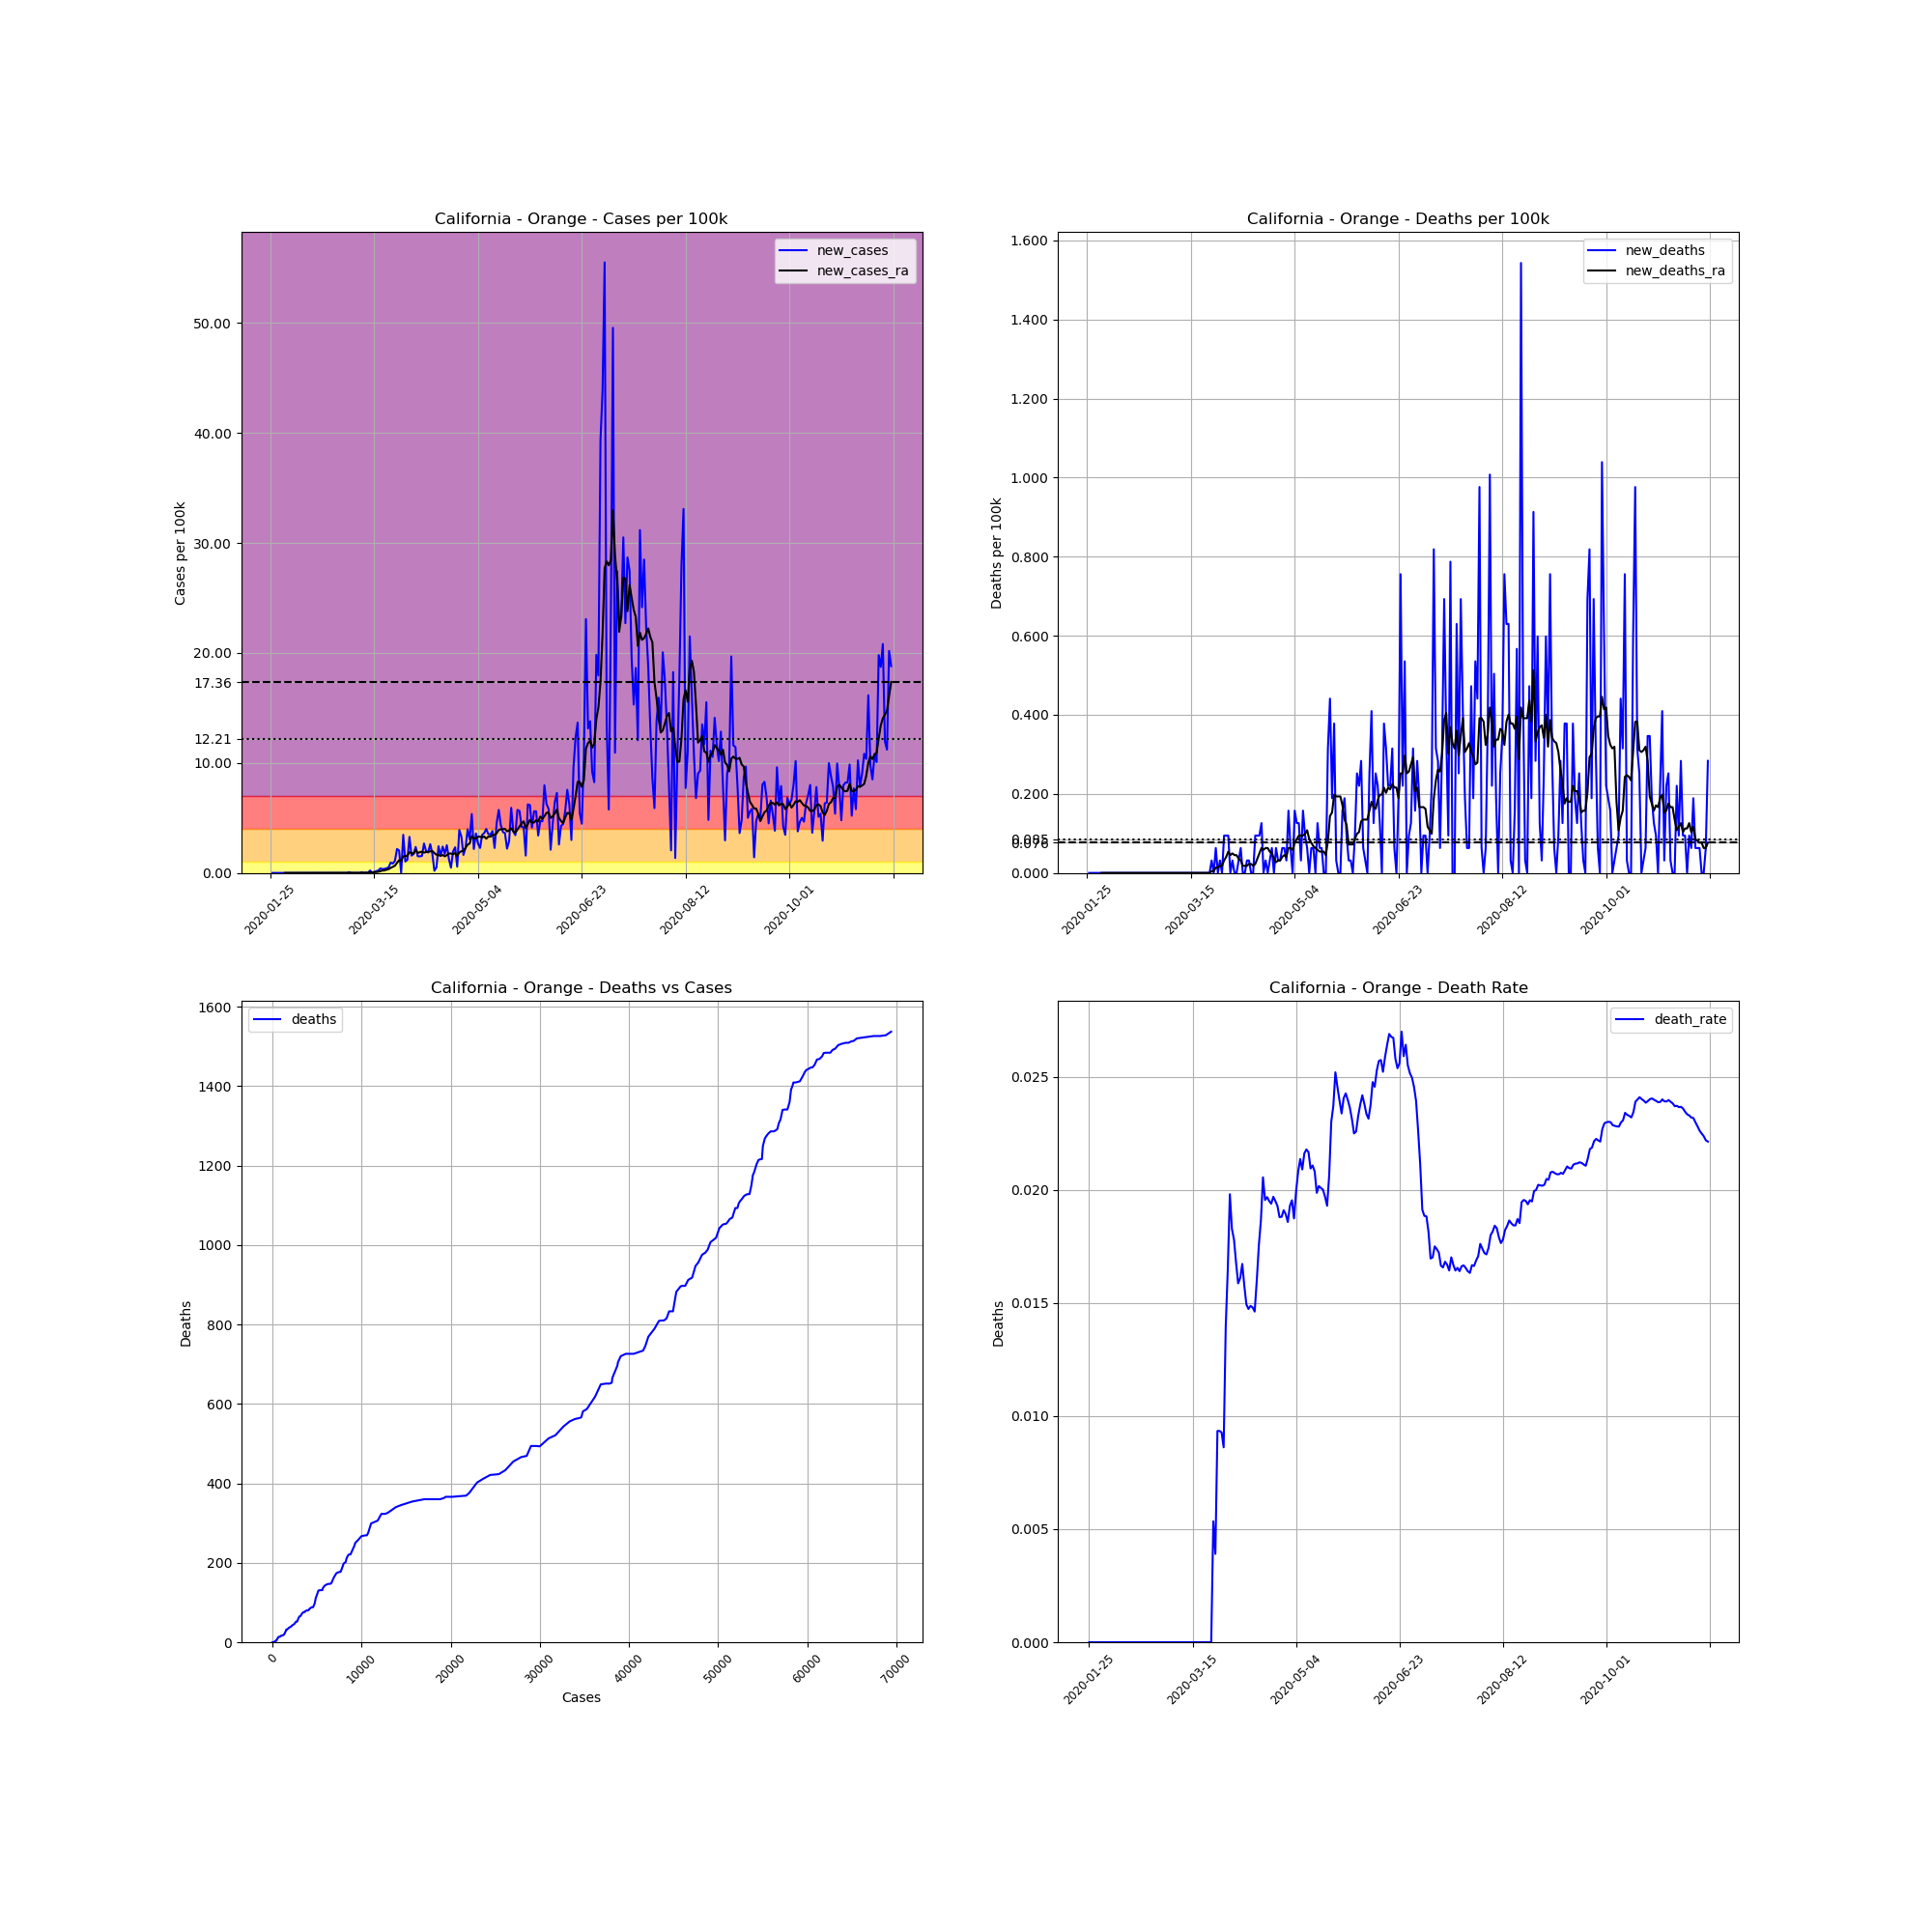

Source data for this figure (header and first rows):
, date, county, state, fips, cases, deaths, COUNTY, STNAME, CTYNAME, POPESTIMATE2019, cases_per_100k, deaths_per_100k, death_rate, new_cases, new_deaths, new_cases_ra, new_deaths_ra
605, 2020-01-25, Orange, California, 6059, 1, 0, 59, California, Orange, 3175692, 0.03149, 0.0, 0.0, , , , 
606, 2020-01-26, Orange, California, 6059, 1, 0, 59, California, Orange, 3175692, 0.03149, 0.0, 0.0, 0.0, 0.0, , 
607, 2020-01-27, Orange, California, 6059, 1, 0, 59, California, Orange, 3175692, 0.03149, 0.0, 0.0, 0.0, 0.0, , 
608, 2020-01-28, Orange, California, 6059, 1, 0, 59, California, Orange, 3175692, 0.03149, 0.0, 0.0, 0.0, 0.0, , 
609, 2020-01-29, Orange, California, 6059, 1, 0, 59, California, Orange, 3175692, 0.03149, 0.0, 0.0, 0.0, 0.0, , 
610, 2020-01-30, Orange, California, 6059, 1, 0, 59, California, Orange, 3175692, 0.03149, 0.0, 0.0, 0.0, 0.0, , 
611, 2020-01-31, Orange, California, 6059, 1, 0, 59, California, Orange, 3175692, 0.03149, 0.0, 0.0, 0.0, 0.0, , 
612, 2020-02-01, Orange, California, 6059, 1, 0, 59, California, Orange, 3175692, 0.03149, 0.0, 0.0, 0.0, 0.0, 0.0, 0.0
613, 2020-02-02, Orange, California, 6059, 1, 0, 59, California, Orange, 3175692, 0.03149, 0.0, 0.0, 0.0, 0.0, 0.0, 0.0
614, 2020-02-03, Orange, California, 6059, 1, 0, 59, California, Orange, 3175692, 0.03149, 0.0, 0.0, 0.0, 0.0, 0.0, 0.0
615, 2020-02-04, Orange, California, 6059, 1, 0, 59, California, Orange, 3175692, 0.03149, 0.0, 0.0, 0.0, 0.0, 0.0, 0.0
616, 2020-02-05, Orange, California, 6059, 1, 0, 59, California, Orange, 3175692, 0.03149, 0.0, 0.0, 0.0, 0.0, 0.0, 0.0
617, 2020-02-06, Orange, California, 6059, 1, 0, 59, California, Orange, 3175692, 0.03149, 0.0, 0.0, 0.0, 0.0, 0.0, 0.0
618, 2020-02-07, Orange, California, 6059, 1, 0, 59, California, Orange, 3175692, 0.03149, 0.0, 0.0, 0.0, 0.0, 0.0, 0.0
619, 2020-02-08, Orange, California, 6059, 1, 0, 59, California, Orange, 3175692, 0.03149, 0.0, 0.0, 0.0, 0.0, 0.0, 0.0
620, 2020-02-09, Orange, California, 6059, 1, 0, 59, California, Orange, 3175692, 0.03149, 0.0, 0.0, 0.0, 0.0, 0.0, 0.0
621, 2020-02-10, Orange, California, 6059, 1, 0, 59, California, Orange, 3175692, 0.03149, 0.0, 0.0, 0.0, 0.0, 0.0, 0.0
622, 2020-02-11, Orange, California, 6059, 1, 0, 59, California, Orange, 3175692, 0.03149, 0.0, 0.0, 0.0, 0.0, 0.0, 0.0
623, 2020-02-12, Orange, California, 6059, 1, 0, 59, California, Orange, 3175692, 0.03149, 0.0, 0.0, 0.0, 0.0, 0.0, 0.0
624, 2020-02-13, Orange, California, 6059, 1, 0, 59, California, Orange, 3175692, 0.03149, 0.0, 0.0, 0.0, 0.0, 0.0, 0.0
625, 2020-02-14, Orange, California, 6059, 1, 0, 59, California, Orange, 3175692, 0.03149, 0.0, 0.0, 0.0, 0.0, 0.0, 0.0
626, 2020-02-15, Orange, California, 6059, 1, 0, 59, California, Orange, 3175692, 0.03149, 0.0, 0.0, 0.0, 0.0, 0.0, 0.0
627, 2020-02-16, Orange, California, 6059, 1, 0, 59, California, Orange, 3175692, 0.03149, 0.0, 0.0, 0.0, 0.0, 0.0, 0.0
628, 2020-02-17, Orange, California, 6059, 1, 0, 59, California, Orange, 3175692, 0.03149, 0.0, 0.0, 0.0, 0.0, 0.0, 0.0
629, 2020-02-18, Orange, California, 6059, 1, 0, 59, California, Orange, 3175692, 0.03149, 0.0, 0.0, 0.0, 0.0, 0.0, 0.0
630, 2020-02-19, Orange, California, 6059, 1, 0, 59, California, Orange, 3175692, 0.03149, 0.0, 0.0, 0.0, 0.0, 0.0, 0.0
631, 2020-02-20, Orange, California, 6059, 1, 0, 59, California, Orange, 3175692, 0.03149, 0.0, 0.0, 0.0, 0.0, 0.0, 0.0
632, 2020-02-21, Orange, California, 6059, 1, 0, 59, California, Orange, 3175692, 0.03149, 0.0, 0.0, 0.0, 0.0, 0.0, 0.0
633, 2020-02-22, Orange, California, 6059, 1, 0, 59, California, Orange, 3175692, 0.03149, 0.0, 0.0, 0.0, 0.0, 0.0, 0.0
634, 2020-02-23, Orange, California, 6059, 1, 0, 59, California, Orange, 3175692, 0.03149, 0.0, 0.0, 0.0, 0.0, 0.0, 0.0
635, 2020-02-24, Orange, California, 6059, 1, 0, 59, California, Orange, 3175692, 0.03149, 0.0, 0.0, 0.0, 0.0, 0.0, 0.0
636, 2020-02-25, Orange, California, 6059, 1, 0, 59, California, Orange, 3175692, 0.03149, 0.0, 0.0, 0.0, 0.0, 0.0, 0.0
637, 2020-02-26, Orange, California, 6059, 1, 0, 59, California, Orange, 3175692, 0.03149, 0.0, 0.0, 0.0, 0.0, 0.0, 0.0
638, 2020-02-27, Orange, California, 6059, 1, 0, 59, California, Orange, 3175692, 0.03149, 0.0, 0.0, 0.0, 0.0, 0.0, 0.0
639, 2020-02-28, Orange, California, 6059, 1, 0, 59, California, Orange, 3175692, 0.03149, 0.0, 0.0, 0.0, 0.0, 0.0, 0.0
640, 2020-02-29, Orange, California, 6059, 1, 0, 59, California, Orange, 3175692, 0.03149, 0.0, 0.0, 0.0, 0.0, 0.0, 0.0
641, 2020-03-01, Orange, California, 6059, 1, 0, 59, California, Orange, 3175692, 0.03149, 0.0, 0.0, 0.0, 0.0, 0.0, 0.0
642, 2020-03-02, Orange, California, 6059, 1, 0, 59, California, Orange, 3175692, 0.03149, 0.0, 0.0, 0.0, 0.0, 0.0, 0.0
643, 2020-03-03, Orange, California, 6059, 3, 0, 59, California, Orange, 3175692, 0.09447, 0.0, 0.0, 0.06298, 0.0, 0.008997, 0.0
644, 2020-03-04, Orange, California, 6059, 3, 0, 59, California, Orange, 3175692, 0.09447, 0.0, 0.0, 0.0, 0.0, 0.008997, 0.0
645, 2020-03-05, Orange, California, 6059, 3, 0, 59, California, Orange, 3175692, 0.09447, 0.0, 0.0, 0.0, 0.0, 0.008997, 0.0
646, 2020-03-06, Orange, California, 6059, 3, 0, 59, California, Orange, 3175692, 0.09447, 0.0, 0.0, 0.0, 0.0, 0.008997, 0.0
647, 2020-03-07, Orange, California, 6059, 3, 0, 59, California, Orange, 3175692, 0.09447, 0.0, 0.0, 0.0, 0.0, 0.008997, 0.0
648, 2020-03-08, Orange, California, 6059, 3, 0, 59, California, Orange, 3175692, 0.09447, 0.0, 0.0, 0.0, 0.0, 0.008997, 0.0
649, 2020-03-09, Orange, California, 6059, 5, 0, 59, California, Orange, 3175692, 0.1574, 0.0, 0.0, 0.06298, 0.0, 0.01799, 0.0
650, 2020-03-10, Orange, California, 6059, 5, 0, 59, California, Orange, 3175692, 0.1574, 0.0, 0.0, 0.0, 0.0, 0.008997, 0.0
651, 2020-03-11, Orange, California, 6059, 6, 0, 59, California, Orange, 3175692, 0.1889, 0.0, 0.0, 0.03149, 0.0, 0.0135, 0.0
652, 2020-03-12, Orange, California, 6059, 6, 0, 59, California, Orange, 3175692, 0.1889, 0.0, 0.0, 0.0, 0.0, 0.0135, 0.0
653, 2020-03-13, Orange, California, 6059, 13, 0, 59, California, Orange, 3175692, 0.4094, 0.0, 0.0, 0.2204, 0.0, 0.04498, 0.0
654, 2020-03-14, Orange, California, 6059, 14, 0, 59, California, Orange, 3175692, 0.4408, 0.0, 0.0, 0.03149, 0.0, 0.04948, 0.0
655, 2020-03-15, Orange, California, 6059, 17, 0, 59, California, Orange, 3175692, 0.5353, 0.0, 0.0, 0.09447, 0.0, 0.06298, 0.0
656, 2020-03-16, Orange, California, 6059, 22, 0, 59, California, Orange, 3175692, 0.6928, 0.0, 0.0, 0.1574, 0.0, 0.07647, 0.0
657, 2020-03-17, Orange, California, 6059, 29, 0, 59, California, Orange, 3175692, 0.9132, 0.0, 0.0, 0.2204, 0.0, 0.108, 0.0
658, 2020-03-18, Orange, California, 6059, 42, 0, 59, California, Orange, 3175692, 1.323, 0.0, 0.0, 0.4094, 0.0, 0.1619, 0.0
659, 2020-03-19, Orange, California, 6059, 53, 0, 59, California, Orange, 3175692, 1.669, 0.0, 0.0, 0.3464, 0.0, 0.2114, 0.0
660, 2020-03-20, Orange, California, 6059, 65, 0, 59, California, Orange, 3175692, 2.047, 0.0, 0.0, 0.3779, 0.0, 0.2339, 0.0
661, 2020-03-21, Orange, California, 6059, 78, 0, 59, California, Orange, 3175692, 2.456, 0.0, 0.0, 0.4094, 0.0, 0.2879, 0.0
662, 2020-03-22, Orange, California, 6059, 95, 0, 59, California, Orange, 3175692, 2.991, 0.0, 0.0, 0.5353, 0.0, 0.3509, 0.0
663, 2020-03-23, Orange, California, 6059, 125, 0, 59, California, Orange, 3175692, 3.936, 0.0, 0.0, 0.9447, 0.0, 0.4633, 0.0
664, 2020-03-24, Orange, California, 6059, 152, 0, 59, California, Orange, 3175692, 4.786, 0.0, 0.0, 0.8502, 0.0, 0.5533, 0.0
... 240 more rows
